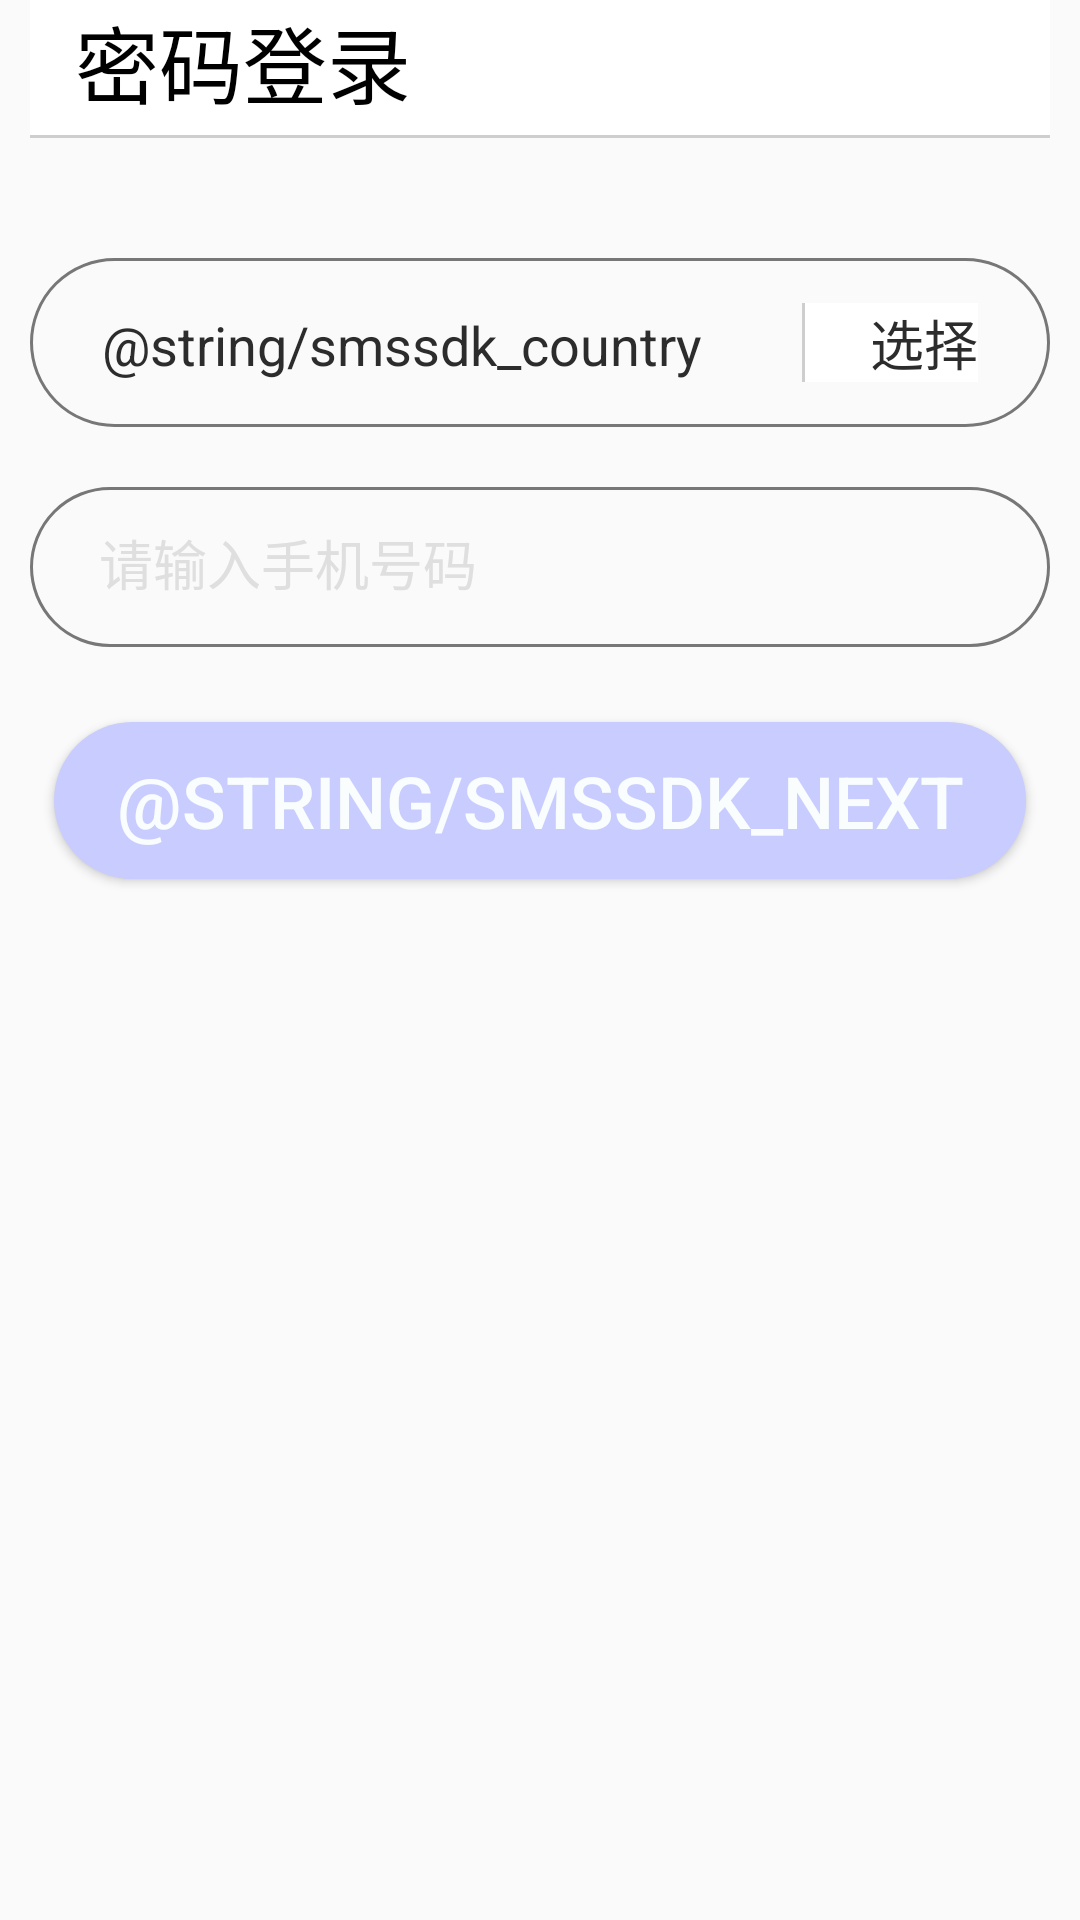

Here is an Android app screen rendered from its layout file. Give the layout XML and the strings, colors and styles it references.
<!-- AndroidManifest.xml: application theme AppTheme.NoActionBar -->
<!-- res/layout/login_register_layout.xml -->
<?xml version="1.0" encoding="utf-8"?>
<LinearLayout
    xmlns:android="http://schemas.android.com/apk/res/android"
    android:layout_width="match_parent"
    android:layout_height="wrap_content"
    android:orientation="vertical"
    android:paddingLeft="10dp"
    android:paddingRight="10dp"
>
    <TextView
        android:id="@+id/login_register_title"
        android:layout_width="match_parent"
        android:layout_height="wrap_content"
        android:text="@string/login_pwd_title"
        style="@style/login_title_style"
    />
    <LinearLayout
        android:id="@+id/rl_country"
        android:layout_width="match_parent"
        android:layout_height="wrap_content"
        android:paddingTop="15dp"
        android:paddingBottom="15dp"
        android:paddingRight="20dp"
        android:paddingLeft="20dp"
        android:orientation="horizontal"
        android:background="@drawable/login_edit_bg"
    >

        <TextView
            android:id="@+id/tv_country"
            android:layout_width="0dp"
            android:layout_weight="4"
            android:layout_height="wrap_content"
            android:layout_marginRight="4dp"
            android:paddingLeft="4dp"
            android:paddingRight="4dp"
            android:textColor="@color/login_register_country_title_color"
            android:text="@string/smssdk_country"
            android:textSize="18sp"
        />
        <TextView
            android:layout_width="0dp"
            android:layout_weight="1"
            android:layout_height="wrap_content"
            android:layout_marginRight="4dp"
            android:gravity="right"
            android:textColor="@color/login_register_country_title_color"
            android:text="@string/login_register_choose_text"
            android:textSize="18sp"
            android:background="@drawable/login_edit_divider_left"
        />
    </LinearLayout>
    <LinearLayout
        android:layout_marginTop="20dp"
        android:layout_width="match_parent"
        android:layout_height="wrap_content"
        android:background="@drawable/login_edit_bg"
        android:paddingTop="12dp"
        android:paddingBottom="15dp"
        android:paddingRight="20dp"
        android:paddingLeft="20dp"
    >

        <LinearLayout
            android:layout_width="0dp"
            android:layout_height="wrap_content"
            android:layout_weight="1"
        >
            <EditText
                android:id="@+id/et_write_phone"
                android:layout_width="0dp"
                android:layout_weight="1"
                android:layout_height="wrap_content"
                android:layout_gravity="center_vertical"
                android:layout_marginRight="3dp"
                android:layout_marginLeft="3dp"
                android:background="@null"
                android:hint="@string/login_register_edit_hint_text"
                android:textColorHint="@color/login_register_edit_hint_color"
                android:inputType="phone"
                android:textSize="18sp"
            />
            <ImageView
                android:id="@+id/iv_clear"
                android:layout_width="8dp"
                android:layout_height="8dp"
                android:layout_gravity="center_vertical"
                android:layout_marginRight="6.66dp"
                android:background="@drawable/smssdk_clear_search"
                android:scaleType="centerInside"
                android:visibility="gone"
            />
        </LinearLayout>
    </LinearLayout>
    <Button
        android:layout_width="match_parent"
        android:layout_height="wrap_content"
        android:id="@+id/btn_next"
        android:text="@string/smssdk_next"
        style="@style/login_button_style"
    />
</LinearLayout>
<!-- resources referenced by this layout -->
<resources>
  <color name="login_register_country_title_color">#2C2C2C</color>
  <color name="login_register_edit_hint_color">#DFDFDF</color>
  <color name="login_register_edit_title_color">#777777</color>
  <!-- drawable login_edit_bg (drawable) -->
  <?xml version="1.0" encoding="utf-8"?>
  <shape xmlns:android="http://schemas.android.com/apk/res/android">
      <stroke android:width="1dp" android:color="@color/login_register_edit_title_color"/>
      <corners android:radius="30dp"/>
  </shape>
  <!-- drawable login_edit_divider_left (drawable) -->
  <?xml version="1.0" encoding="utf-8"?>
  <layer-list xmlns:android="http://schemas.android.com/apk/res/android" >
      
      <item>
          <shape>
              <solid android:color="#CECECE" />
  
          </shape>
      </item>
      
      <item android:left="1dp"> 
          <shape>
              <solid android:color="#ffffff" />
  
          </shape>
      </item>
  </layer-list>
  <string name="login_pwd_title">密码登录</string>
  <string name="login_register_choose_text">选择</string>
  <string name="login_register_country_title_text">国家或地区</string>
  <string name="login_register_edit_hint_text">请输入手机号码</string>
  <string name="login_title_register_edit">手机号</string>
  <style name="login_button_style">
          <item name="android:paddingTop">10dp</item>
          <item name="android:paddingBottom">10dp</item>
          <item name="android:textSize">24sp</item>
          <item name="android:textColor">@color/login_register_button_color</item>
          <item name="android:layout_marginLeft">8dp</item>
          <item name="android:layout_marginTop">25dp</item>
          <item name="android:layout_marginRight">8dp</item>
          <item name="android:background">@drawable/login_register_button_disenable</item>
      </style>
  <style name="login_title_style">
          <item name="android:paddingRight">15dp</item>
          <item name="android:paddingLeft">15dp</item>
          <item name="android:paddingBottom">5dp</item>
          <item name="android:layout_marginBottom">40dp</item>
          <item name="android:textSize">28sp</item>
          <item name="android:textColor">@android:color/black</item>
          <item name="android:gravity">center_vertical</item>
          <item name="android:background">@drawable/login_edit_divider</item>
      </style>
  <style name="AppTheme.NoActionBar">
          <item name="windowActionBar">false</item>
          <item name="windowNoTitle">true</item>
      </style>
  <color name="login_register_button_color">#F9FDFE</color>
  <!-- drawable login_register_button_disenable (drawable) -->
  <?xml version="1.0" encoding="utf-8"?>
  <shape xmlns:android="http://schemas.android.com/apk/res/android" >
  
      <solid android:color="#C8CCFF" />
  
      <corners android:radius="30dp" />
  
  </shape>
  <!-- drawable login_edit_divider (drawable) -->
  <?xml version="1.0" encoding="utf-8"?>
  <layer-list xmlns:android="http://schemas.android.com/apk/res/android" >
      
      <item>
          <shape>
              <solid android:color="#CECECE" />
          </shape>
      </item>
      
      <item android:bottom="1dp"> 
          <shape>
              <solid android:color="#ffffff" />
          </shape>
      </item>
  </layer-list>
</resources>
